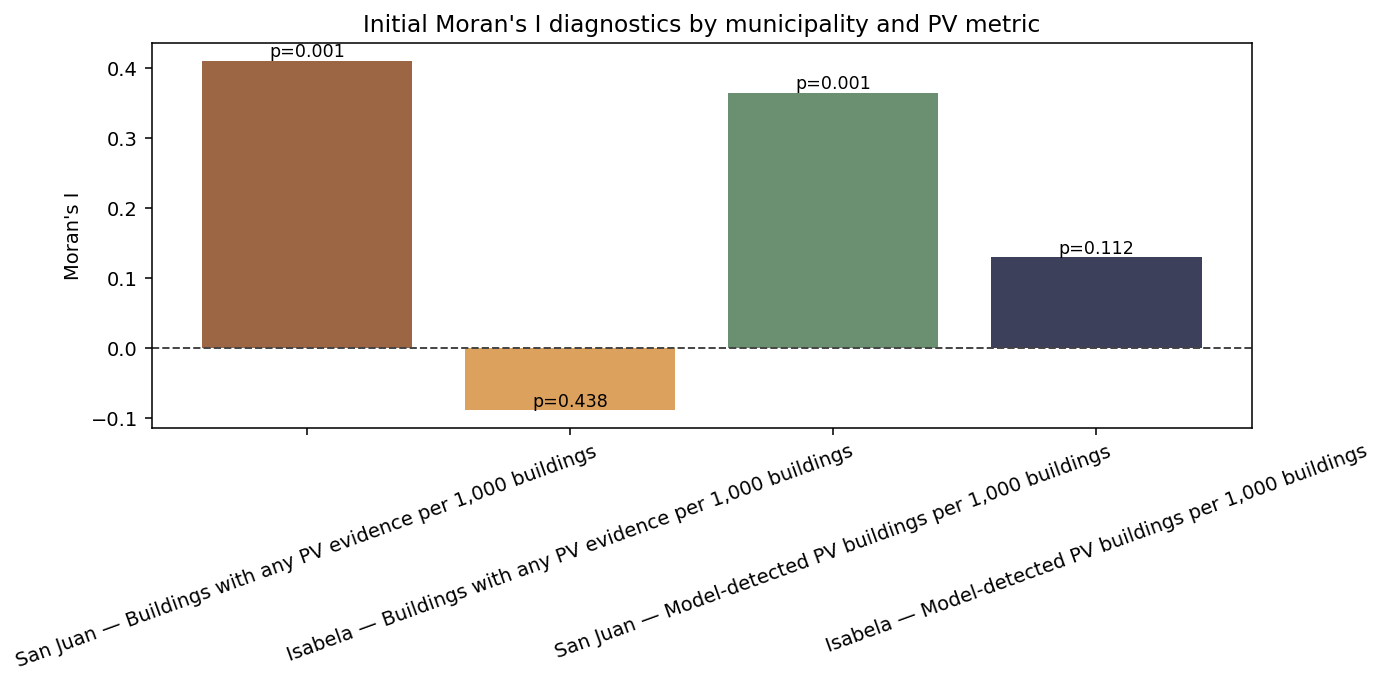

The table this chart was drawn from, first rows:
metric, municipio, n_tracts, morans_I, p_sim, z_sim
any_pv_evidence_buildings_per_1000, San Juan, 137, 0.4102, 0.001, 7.814
any_pv_evidence_buildings_per_1000, Isabela, 11, -0.0895, 0.438, 0.04297
detected_pv_buildings_per_1000, San Juan, 137, 0.3641, 0.001, 7.563
detected_pv_buildings_per_1000, Isabela, 11, 0.1294, 0.112, 1.298
